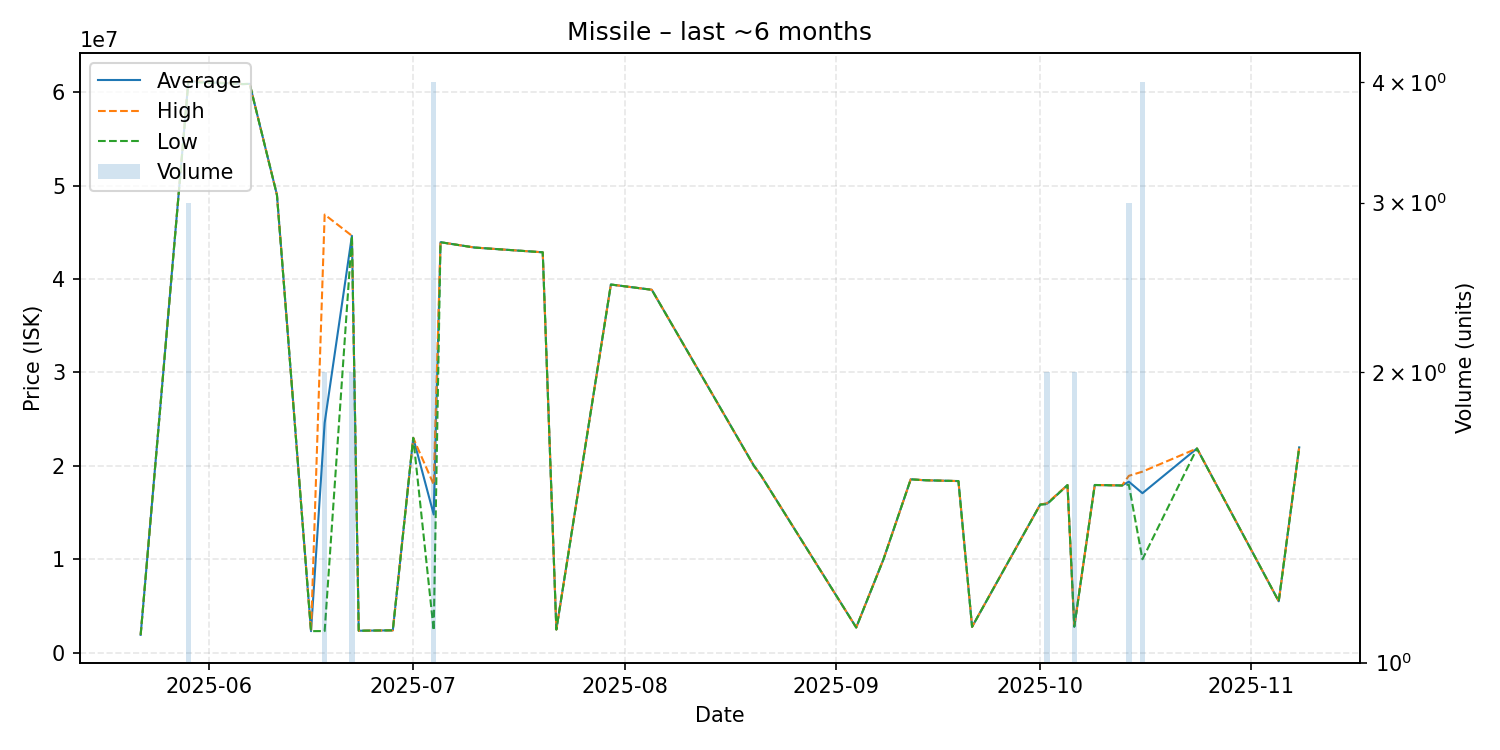

The table this chart was drawn from, first rows:
date, average, highest, lowest, order_count, volume
2025-05-22, 1905000, 1905000, 1905000, 1, 1
2025-05-29, 61186667, 61230000, 61100000, 3, 3
2025-06-06, 60870000, 60870000, 60870000, 1, 1
2025-06-07, 60890000, 60890000, 60890000, 1, 1
2025-06-11, 49000000, 49000000, 49000000, 1, 1
2025-06-16, 2304000, 2304000, 2304000, 1, 1
2025-06-18, 24607000, 46900000, 2314000, 2, 2
2025-06-22, 44625000, 44630000, 44620000, 2, 2
2025-06-23, 2349000, 2349000, 2349000, 1, 1
2025-06-28, 2391000, 2391000, 2391000, 1, 1
2025-07-01, 22990000, 22990000, 22990000, 1, 1
2025-07-04, 14793250, 18000000, 2383000, 4, 4
2025-07-05, 43940000, 43940000, 43940000, 1, 1
2025-07-10, 43370000, 43370000, 43370000, 1, 1
2025-07-20, 42860000, 42860000, 42860000, 1, 1
2025-07-22, 2480000, 2480000, 2480000, 1, 1
2025-07-30, 39410000, 39410000, 39410000, 1, 1
2025-08-05, 38850000, 38850000, 38850000, 1, 1
2025-08-20, 19990000, 19990000, 19990000, 1, 1
2025-08-21, 19000000, 19000000, 19000000, 1, 1
2025-09-04, 2696000, 2696000, 2696000, 1, 1
2025-09-08, 9999000, 9999000, 9999000, 1, 1
2025-09-12, 18560000, 18560000, 18560000, 1, 1
2025-09-14, 18460000, 18460000, 18460000, 1, 1
2025-09-19, 18370000, 18370000, 18370000, 1, 1
2025-09-21, 2766000, 2766000, 2766000, 1, 1
2025-10-01, 15860000, 15860000, 15860000, 1, 1
2025-10-02, 15945000, 16000000, 15890000, 2, 2
2025-10-05, 17940000, 17940000, 17940000, 1, 1
2025-10-06, 2786000, 2786000, 2786000, 2, 2
2025-10-09, 17950000, 17950000, 17950000, 1, 1
2025-10-13, 17900000, 17900000, 17900000, 1, 1
2025-10-14, 18303333, 18930000, 17990000, 3, 3
2025-10-16, 17072500, 19380000, 10000000, 4, 4
2025-10-24, 21860000, 21860000, 21860000, 1, 1
2025-11-05, 5500000, 5500000, 5500000, 1, 1
2025-11-08, 21980000, 21980000, 21980000, 1, 1
